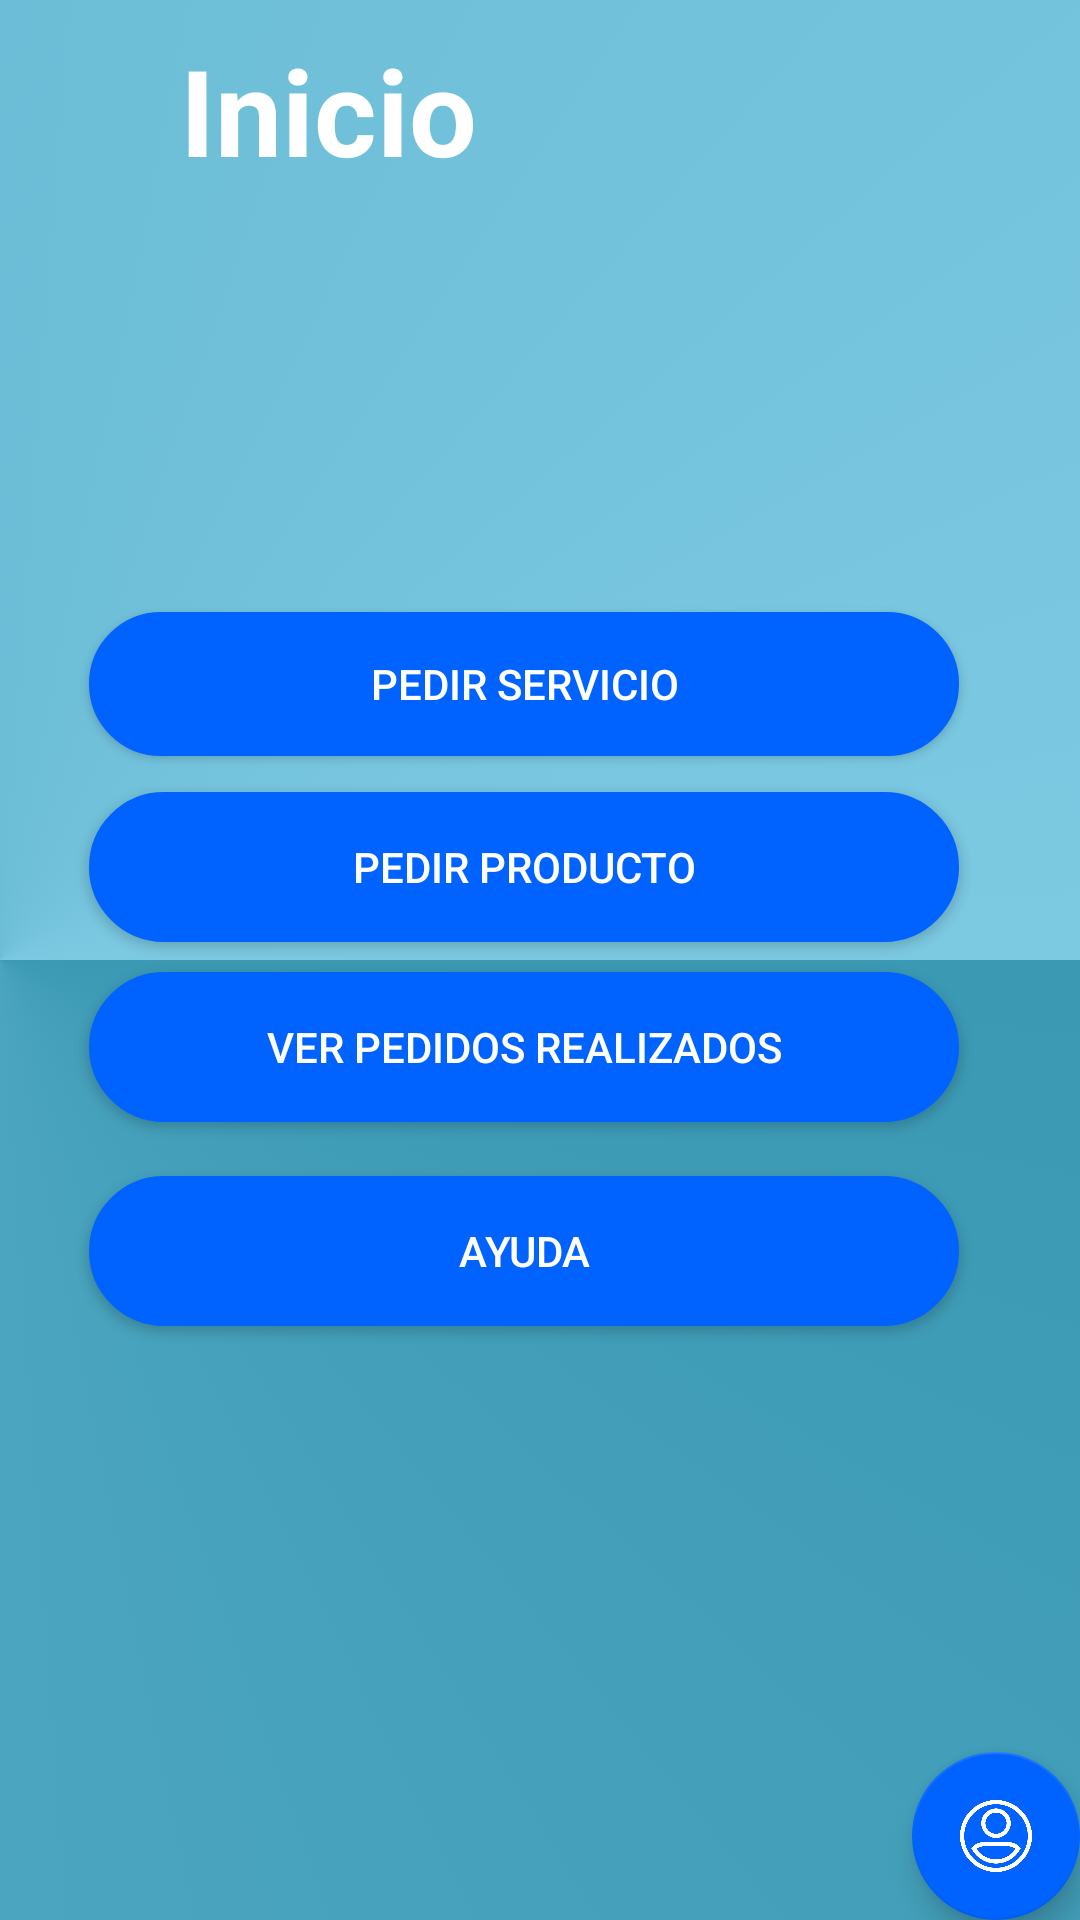

This screen was rendered from an Android layout file. Write that file and the resources it references.
<!-- AndroidManifest.xml: application theme Theme.AppCompat.Light.NoActionBar -->
<!-- res/layout/activity_home.xml -->
<?xml version="1.0" encoding="utf-8"?>
<androidx.drawerlayout.widget.DrawerLayout xmlns:android="http://schemas.android.com/apk/res/android"
    xmlns:app="http://schemas.android.com/apk/res-auto"
    xmlns:tools="http://schemas.android.com/tools"
    android:layout_width="match_parent"
    android:layout_height="match_parent"
    android:background="@drawable/back_color"
    tools:context=".view.home.HomeActivity"
    android:id="@+id/drawer_layout">

    <androidx.coordinatorlayout.widget.CoordinatorLayout
        android:layout_width="match_parent"
        android:layout_height="match_parent">


        <TextView
            android:id="@+id/txt_inicio"
            android:layout_width="168dp"
            android:layout_height="58dp"
            android:layout_marginStart="60dp"
            android:layout_marginTop="10dp"
            android:text="Inicio"
            android:textColor="#FFFFFFFF"
            android:textSize="40dp"
            android:textStyle="bold" />

        <com.google.android.material.floatingactionbutton.FloatingActionButton
            android:id="@+id/fab"
            android:layout_width="wrap_content"
            android:layout_height="wrap_content"
            android:layout_gravity="bottom|end"
            android:layout_margin="@dimen/fab_margin"
            app:srcCompat="@drawable/user"
            app:backgroundTint="#0063FF"/>


    </androidx.coordinatorlayout.widget.CoordinatorLayout>

    <com.google.android.material.navigation.NavigationView
        android:layout_width="wrap_content"
        android:layout_height="match_parent"

        app:menu="@menu/nav_menu"
        android:id="@+id/nav_view"
        android:layout_gravity="start"

        />

    <androidx.constraintlayout.widget.ConstraintLayout
        android:layout_width="match_parent"
        android:layout_height="match_parent">

        <Button
            android:id="@+id/btn_help"
            android:layout_width="290dp"
            android:layout_height="50dp"
            android:layout_marginStart="8dp"
            android:layout_marginTop="140dp"
            android:layout_marginEnd="8dp"
            android:background="@drawable/btn_one"
            android:text="Ayuda"
            android:textColor="#FFFFFFFF"
            app:layout_constraintEnd_toEndOf="parent"
            app:layout_constraintHorizontal_bias="0.4"
            app:layout_constraintStart_toStartOf="parent"
            app:layout_constraintTop_toBottomOf="@+id/btn_service" />

        <Button
            android:id="@+id/btn_product"
            android:layout_width="290dp"
            android:layout_height="50dp"
            android:layout_marginStart="8dp"
            android:layout_marginTop="12dp"
            android:layout_marginEnd="8dp"
            android:background="@drawable/btn_one"
            android:text="Pedir producto"
            android:textColor="#FFFFFFFF"
            app:layout_constraintEnd_toEndOf="parent"
            app:layout_constraintHorizontal_bias="0.4"
            app:layout_constraintStart_toStartOf="parent"
            app:layout_constraintTop_toBottomOf="@+id/btn_service" />

        <Button
            android:id="@+id/btn_service"
            android:layout_width="290dp"
            android:layout_height="wrap_content"
            android:layout_marginStart="8dp"
            android:layout_marginTop="204dp"
            android:layout_marginEnd="8dp"
            android:background="@drawable/btn_one"
            android:text="Pedir Servicio"
            android:textColor="#FFFFFFFF"
            app:layout_constraintEnd_toEndOf="parent"
            app:layout_constraintHorizontal_bias="0.4"
            app:layout_constraintStart_toStartOf="parent"
            app:layout_constraintTop_toTopOf="parent" />

        <Button
            android:id="@+id/btn_ordersPlaced"
            android:layout_width="290dp"
            android:layout_height="50dp"
            android:layout_marginStart="8dp"
            android:layout_marginTop="72dp"
            android:layout_marginEnd="8dp"
            android:background="@drawable/btn_one"
            android:text="Ver pedidos realizados"
            android:textColor="#FFFFFFFF"
            app:layout_constraintEnd_toEndOf="parent"
            app:layout_constraintHorizontal_bias="0.4"
            app:layout_constraintStart_toStartOf="parent"
            app:layout_constraintTop_toBottomOf="@+id/btn_service" />


    </androidx.constraintlayout.widget.ConstraintLayout>






</androidx.drawerlayout.widget.DrawerLayout>
<!-- resources referenced by this layout -->
<resources>
  <!-- drawable back_color (drawable) -->
  <?xml version="1.0" encoding="utf-8"?>
  <selector xmlns:android="http://schemas.android.com/apk/res/android">
  
  
      <item>
          <shape>
  
              <gradient
                  android:centerX="0"
                  android:endColor="#7CC9E2"
                  android:startColor="#3B99B4"
                  android:type="sweep" />
  
          </shape>
      </item>
  
  </selector>
  <!-- drawable btn_one (drawable) -->
  <?xml version="1.0" encoding="utf-8"?>
  <shape xmlns:android="http://schemas.android.com/apk/res/android">
  
      <corners android:radius="150dp"/>
      <stroke android:color="#0063FF"
              android:width="5px" />
      <solid android:color="#0063FF" />
  </shape>
  <!-- drawable user: png bitmap (drawable, 19387 bytes) -->
</resources>
